Run: headless pygame with SDL's dummy video driver; simulated clock (each Clock.tick advances the game by its frame time, no real sleeping); random seed 0; keys injected as events and as key.get_pressed() state; no mouse input.
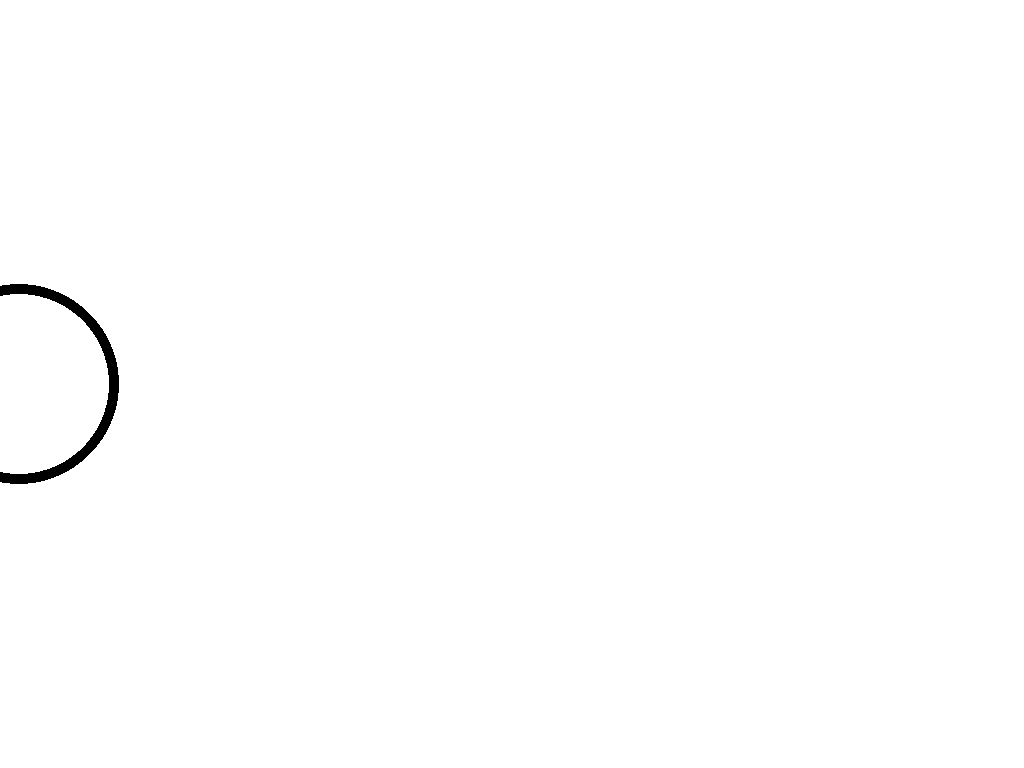
Frame 1 of 4 · flips 1–60 · no input
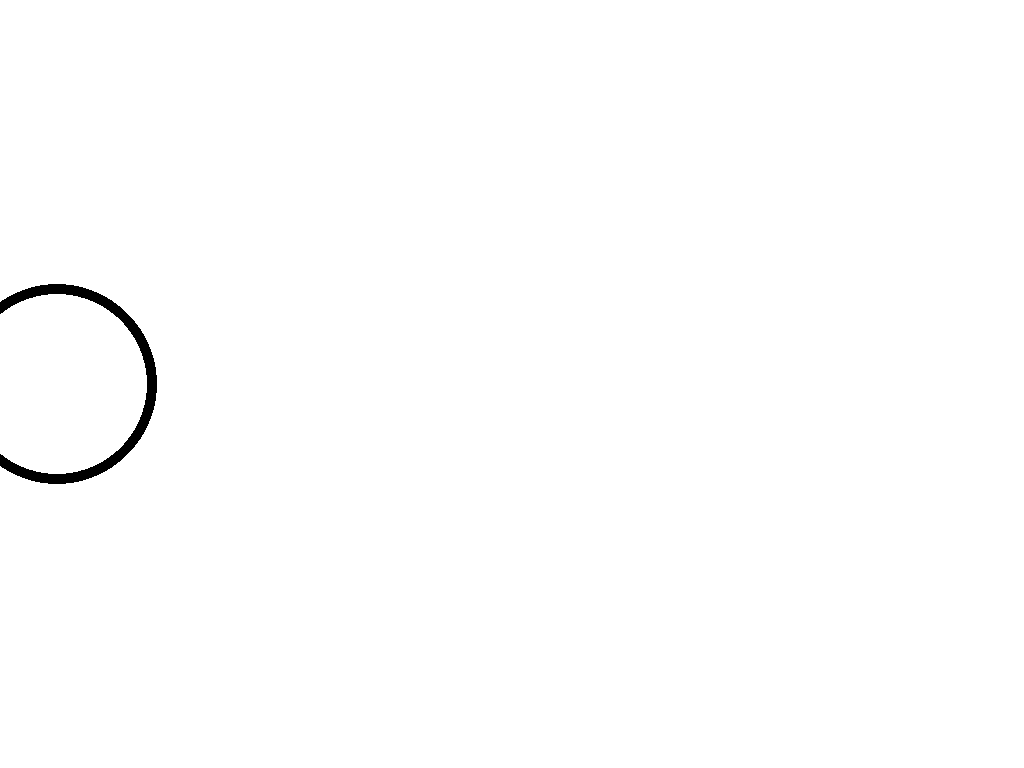
Frame 2 of 4 · flips 61–180 · tapped SPACE, RETURN · held RIGHT (→), D
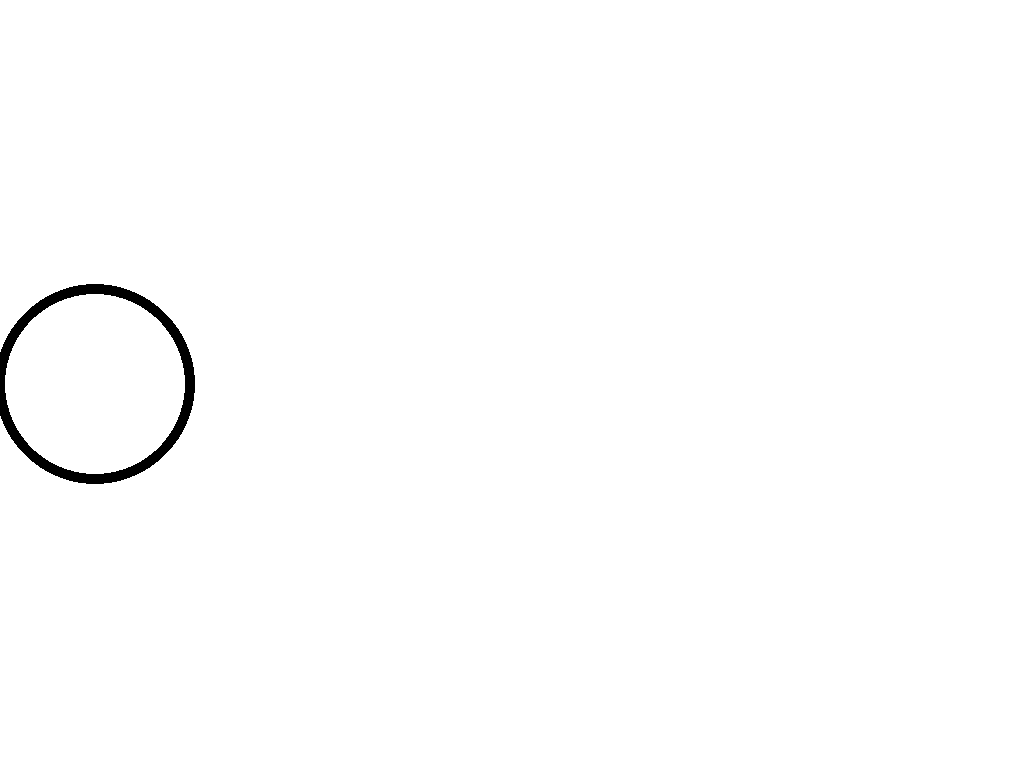
Frame 3 of 4 · flips 181–300 · held DOWN (↓), S
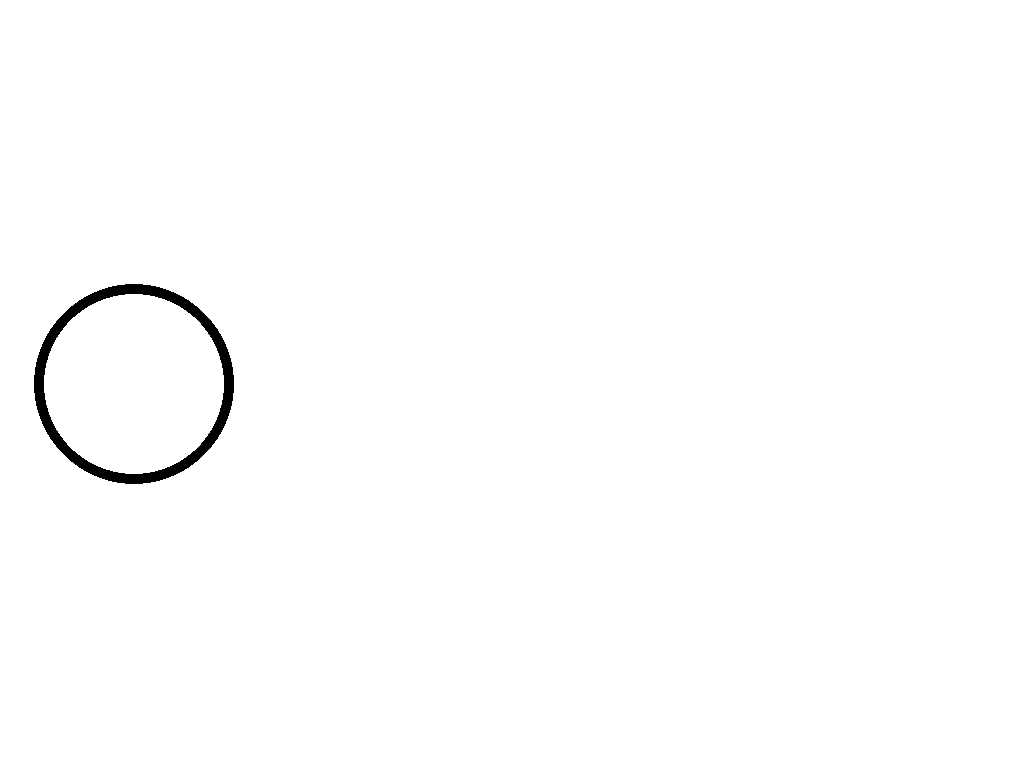
Frame 4 of 4 · flips 301–420 · held LEFT (←), A, UP (↑), W

The pygame program that drew these frames:

import pygame
from pygame.display import flip

SCREEN_WIDTH = 1024
SCREEN_HEIGHT = 768
BG_COLOR = (255, 255, 255)

clock = pygame.time.Clock()

# Initialize Pygame
pygame.init()

def create_main_surface():
    # Tuple representing width and height in pixels
    screen_size = (SCREEN_WIDTH, SCREEN_HEIGHT)

    # Create window with given size
    return pygame.display.set_mode(screen_size)

def render_frame(surface, state):
    clear_surface(surface, BG_COLOR) # render the frame
    state.render(surface)
    flip()

def clear_surface(surface, color):
    surface.fill(color)

class State:
    def __init__(self):
        self.x = 0

    def updateX(self, d_t): 
        self.x += 20*d_t # update circle position based on its velocity and d_t

    def render(self, surface):  
        pygame.draw.circle(surface, (0,0,0), (self.x, SCREEN_HEIGHT/2), 100, 10)


def main():
    surface = create_main_surface()

    state = State()

    running = True
    while (running == True):
        d_t = clock.tick()/1000 # update the clock and get time since the last call of .tick()

        for e in pygame.event.get():
            if (e.type == pygame.KEYDOWN): 
                print ("u win")
            if (e.type == pygame.QUIT):
                running = False
        state.updateX(d_t)
        render_frame(surface, state)    
    
main()
